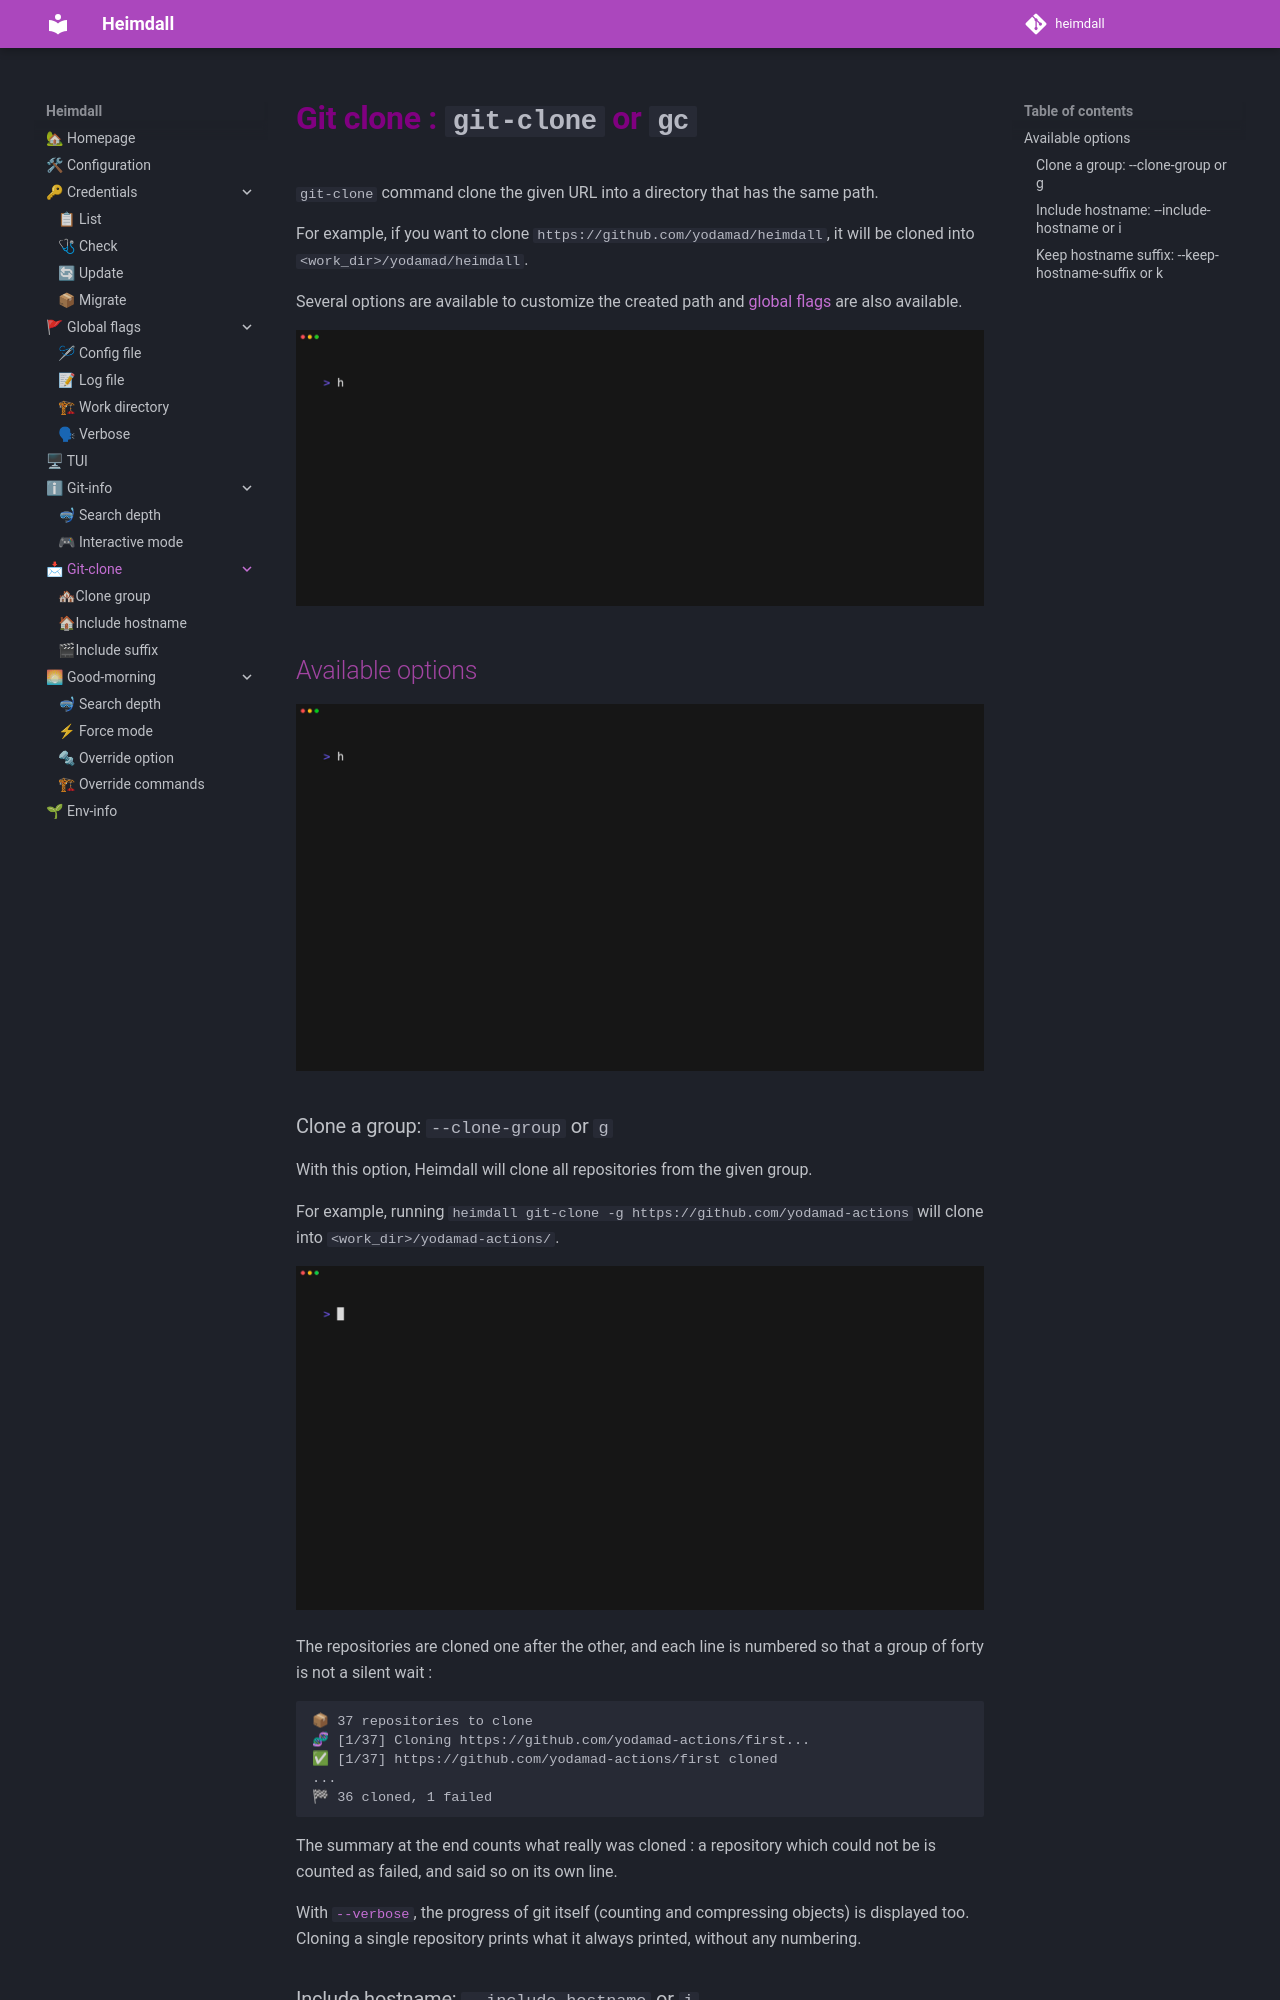

repository: yodamad/heimdall · page: git-clone/index.html · generator: mkdocs

# Git clone : `git-clone` or `gc`

`git-clone` command clone the given URL into a directory that has the same path. 

For example, if you want to clone `https://github.com/yodamad/heimdall`, it will be cloned into `<work_dir>/yodamad/heimdall`.

Several options are available to customize the created path and [global flags](flags.md) are also available.

![Demo](./assets/heimdall-git-clone-demo.gif)

## Available options

![Options](./assets/heimdall-git-clone-help.gif)
